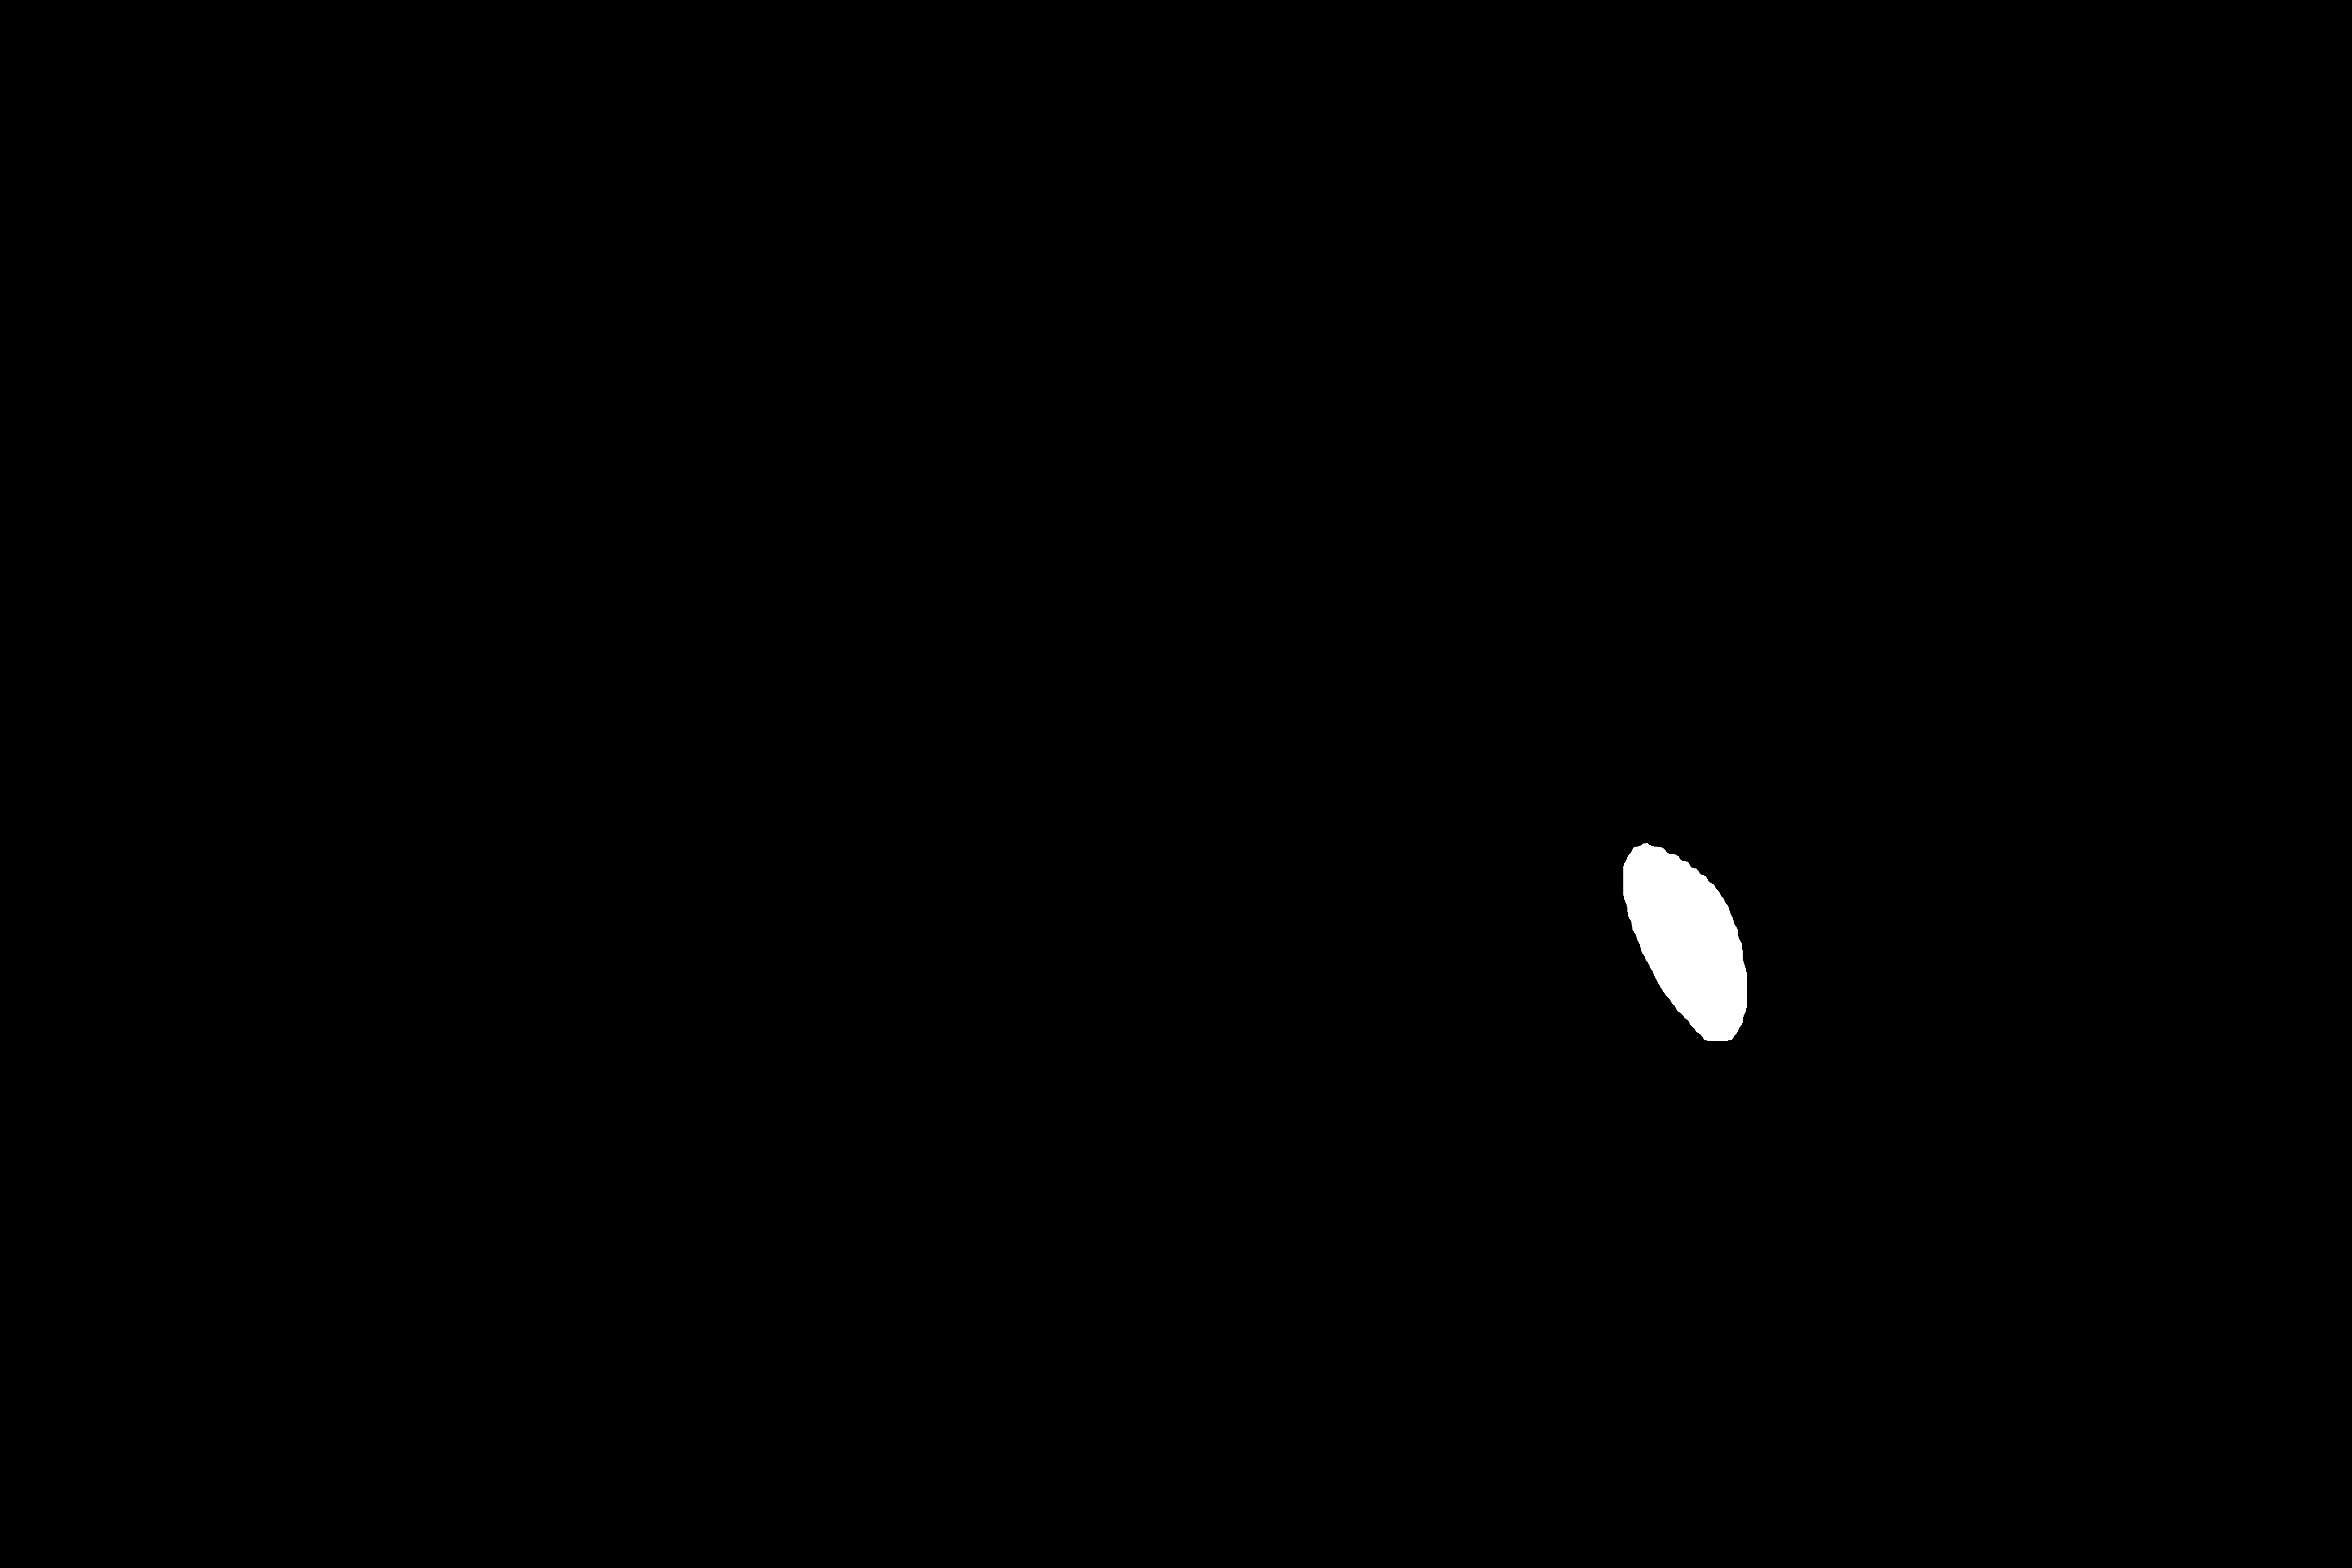

Data behind this chart, as committed beside it:
1.707000000000000000e+03, 1.707000000000000000e+03, 1.707000000000000000e+03, 1.707000000000000000e+03, 1.707000000000000000e+03, 1.707000000000000000e+03, 1.707000000000000000e+03, 1.707000000000000000e+03, 1.707000000000000000e+03, 1.707000000000000000e+03, 1.707000000000000000e+03, 1.707000000000000000e+03, 1.707000000000000000e+03, 1.707000000000000000e+03, 1.707000000000000000e+03, 1.707000000000000000e+03, 1.707000000000000000e+03, 1.707000000000000000e+03, 1.707000000000000000e+03, 1.707000000000000000e+03, 1.707000000000000000e+03, 1.707000000000000000e+03, 1.707000000000000000e+03, 1.707000000000000000e+03
2.825000000000000000e+03, 2.826000000000000000e+03, 2.827000000000000000e+03, 2.828000000000000000e+03, 2.829000000000000000e+03, 2.830000000000000000e+03, 2.831000000000000000e+03, 2.832000000000000000e+03, 2.833000000000000000e+03, 2.834000000000000000e+03, 2.835000000000000000e+03, 2.836000000000000000e+03, 2.837000000000000000e+03, 2.838000000000000000e+03, 2.839000000000000000e+03, 2.840000000000000000e+03, 2.841000000000000000e+03, 2.842000000000000000e+03, 2.843000000000000000e+03, 2.844000000000000000e+03, 2.845000000000000000e+03, 2.846000000000000000e+03, 2.847000000000000000e+03, 2.848000000000000000e+03
